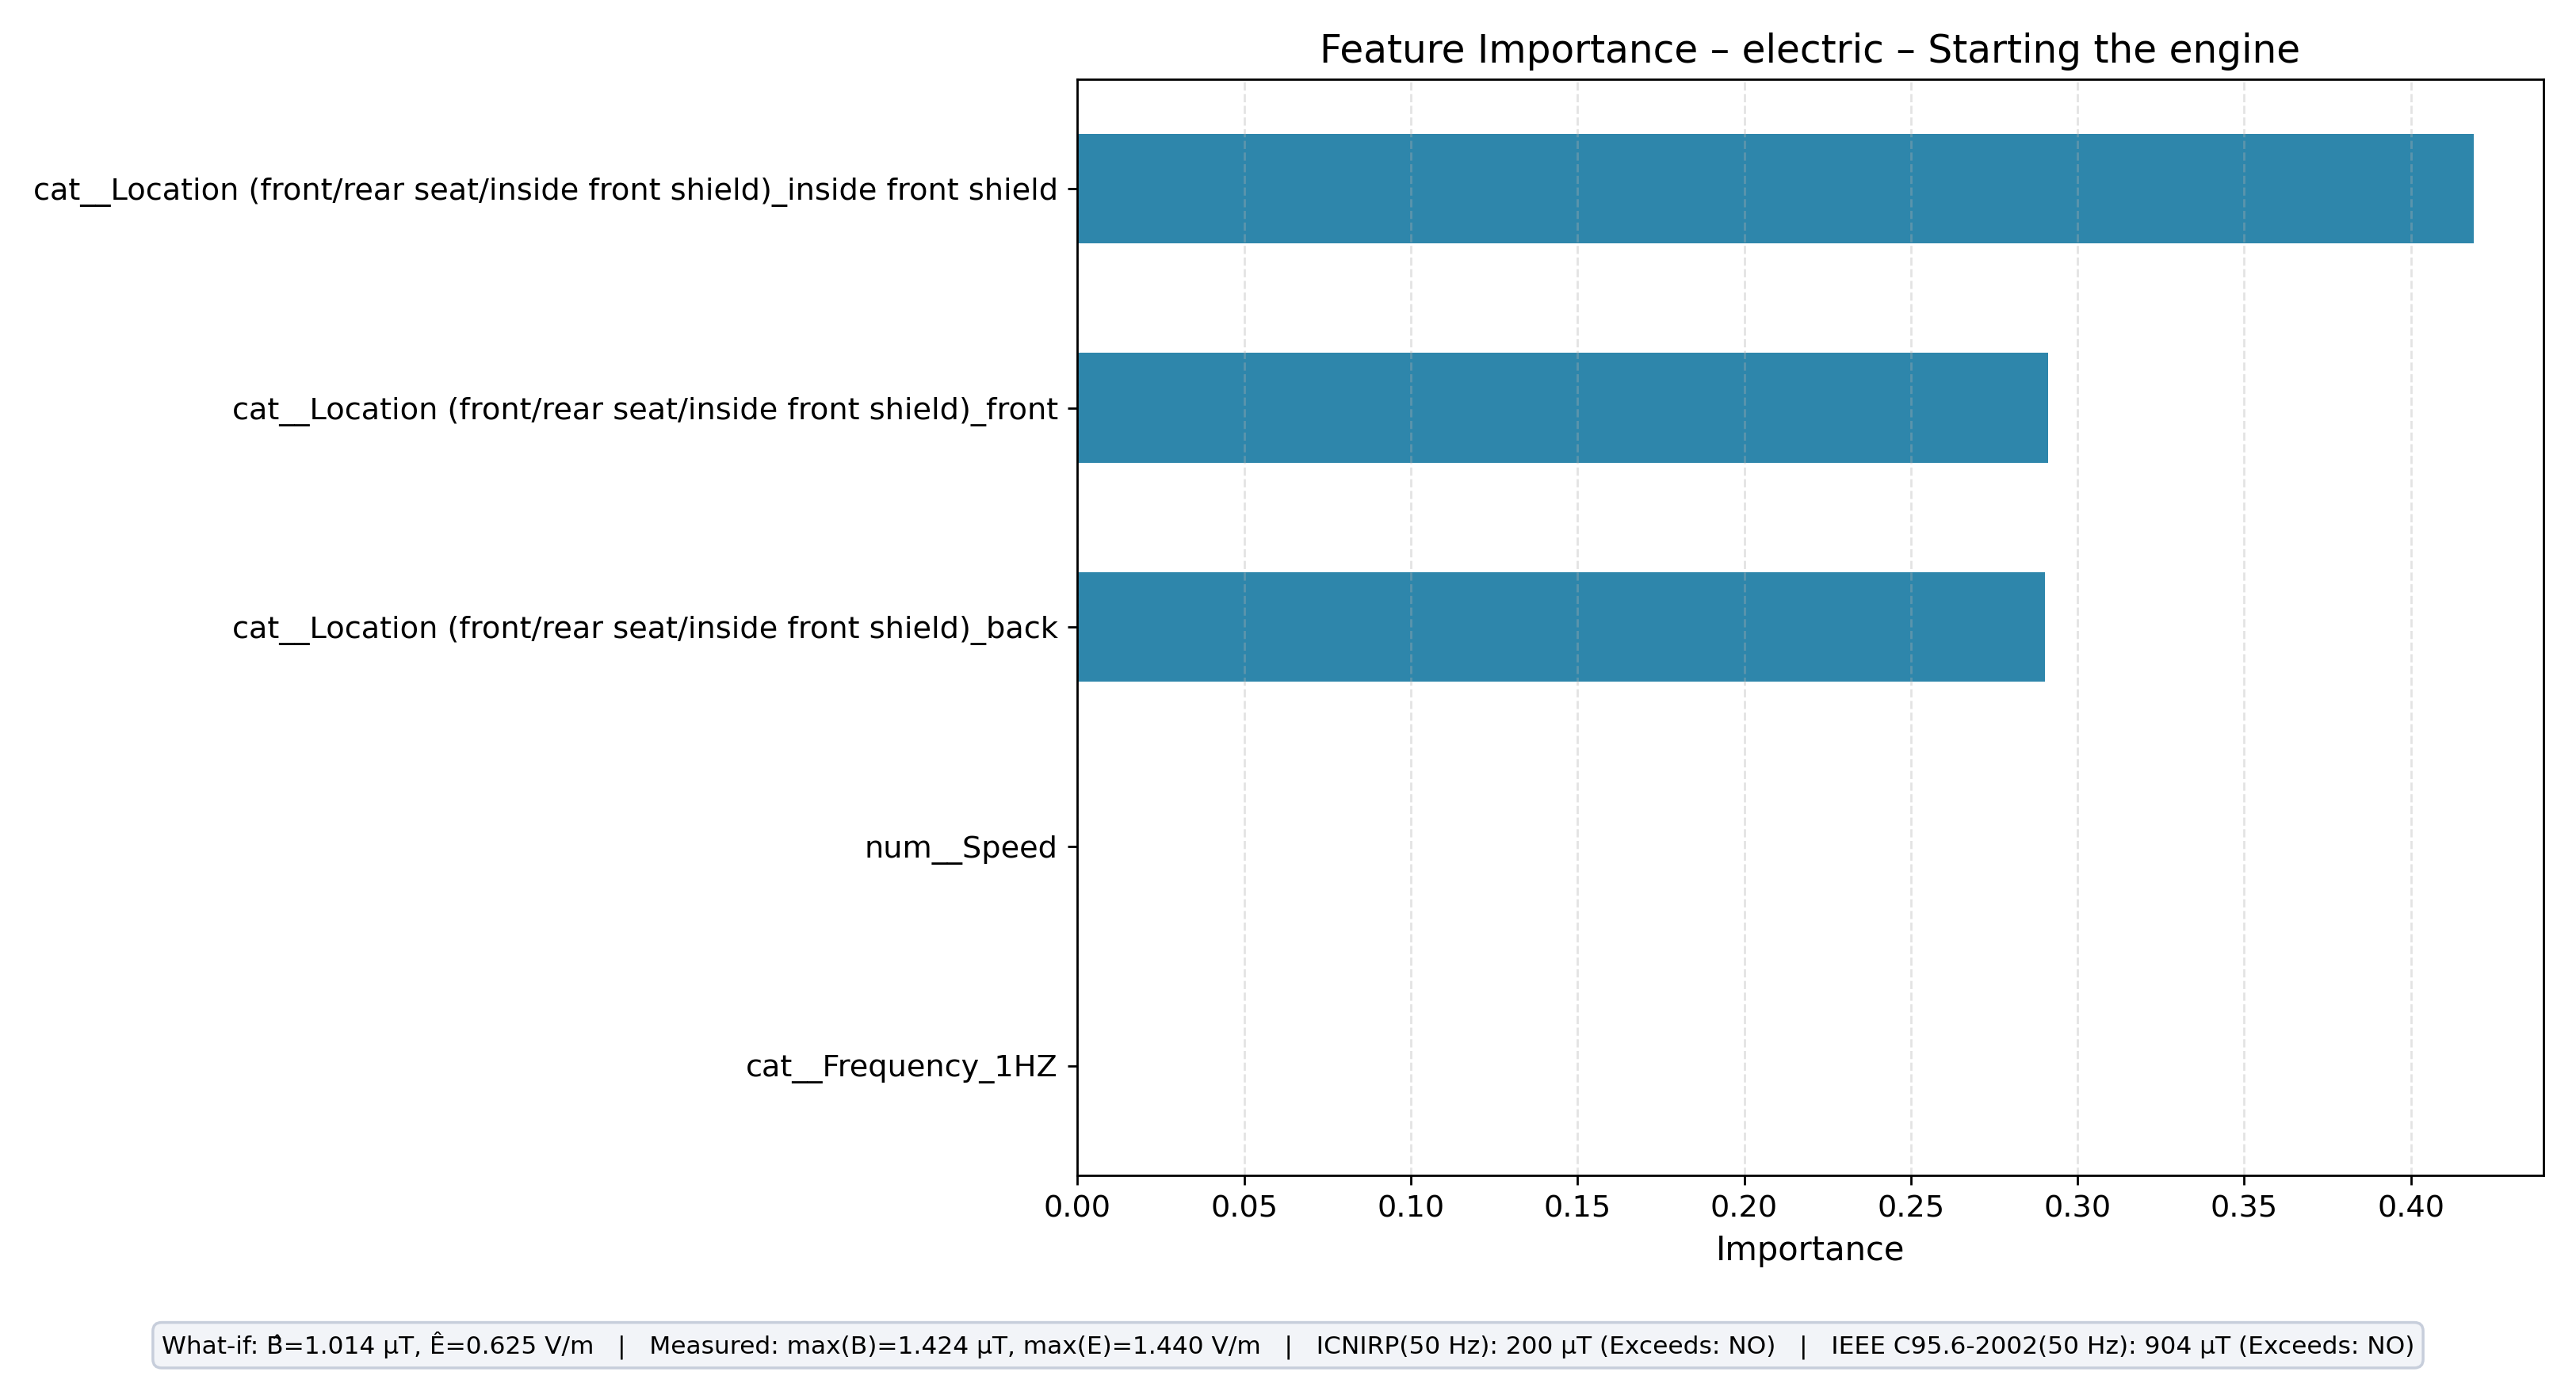

The table this chart was drawn from, first rows:
feature, importance
cat__Location (front/rear seat/inside fr…, 0.4188
cat__Location (front/rear seat/inside fr…, 0.2911
cat__Location (front/rear seat/inside fr…, 0.2901
cat__Frequency_1HZ, 0.0
num__Speed, 0.0
